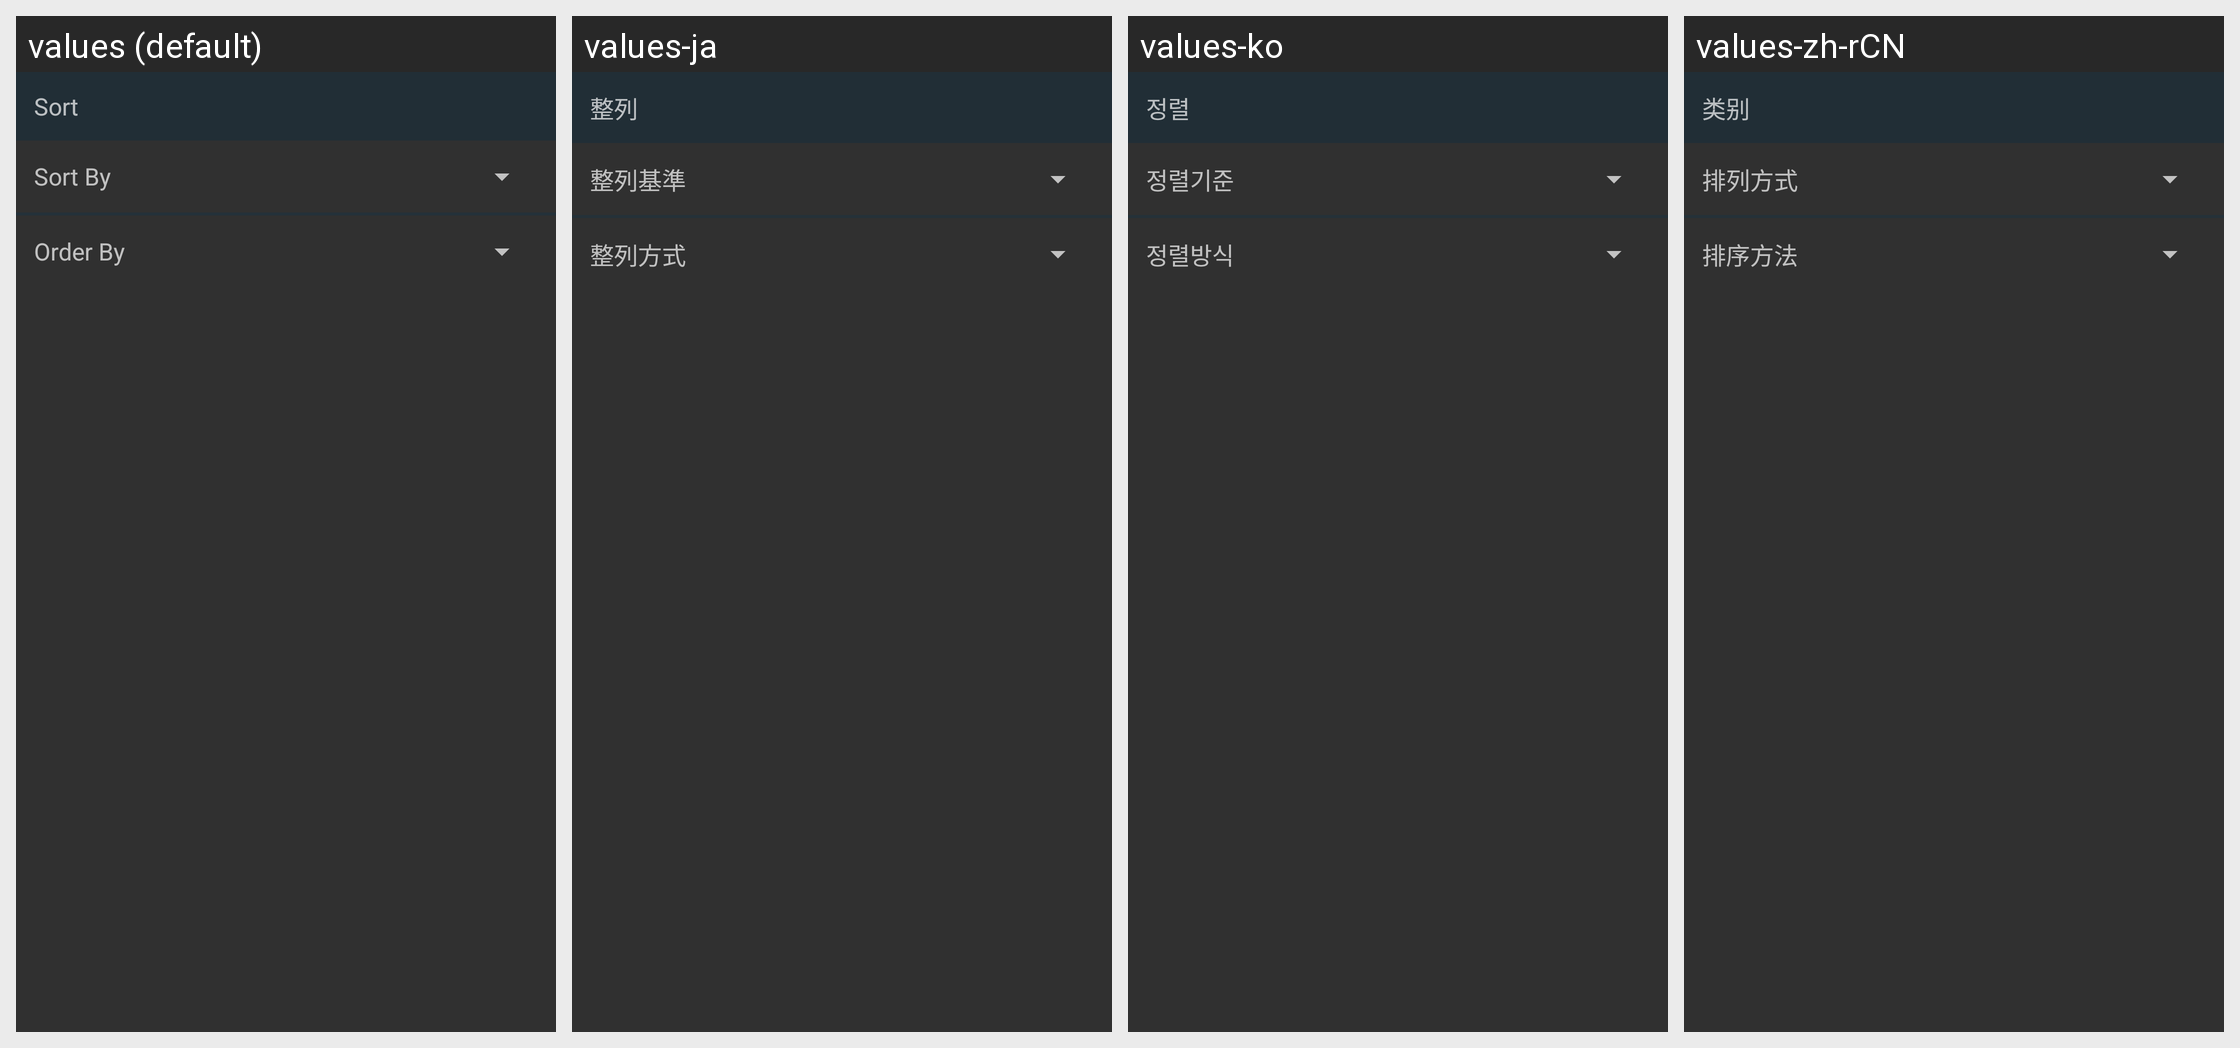

For this localized Android screen grid, give each drawn string resource with its value in every locale shown.
Android screen res/layout/sort_preference.xml rendered under 4 locales, left to right: values (default), values-ja, values-ko, values-zh-rCN. Device: Nexus 5 (rendered at 1080×1920; each locale shown at half size, 540×960, under a caption strip naming it); theme AppTheme.
Strings drawn on this screen, with the default value and each locale's value (text and hints the layout hard-codes, and strings that could not be matched under every locale, appear in the picture but are not listed):

sort
  values: Sort
  values-ja: 整列
  values-ko: 정렬
  values-zh-rCN: 类别

sort_by
  values: Sort By
  values-ja: 整列基準
  values-ko: 정렬기준
  values-zh-rCN: 排列方式

order_by
  values: Order By
  values-ja: 整列方式
  values-ko: 정렬방식
  values-zh-rCN: 排序方法
